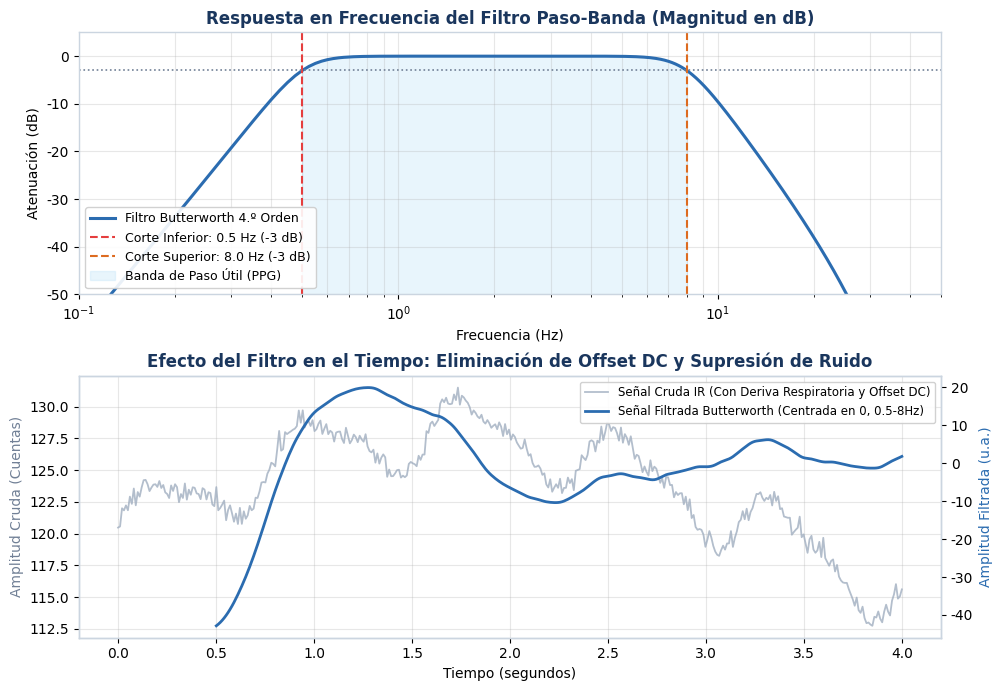
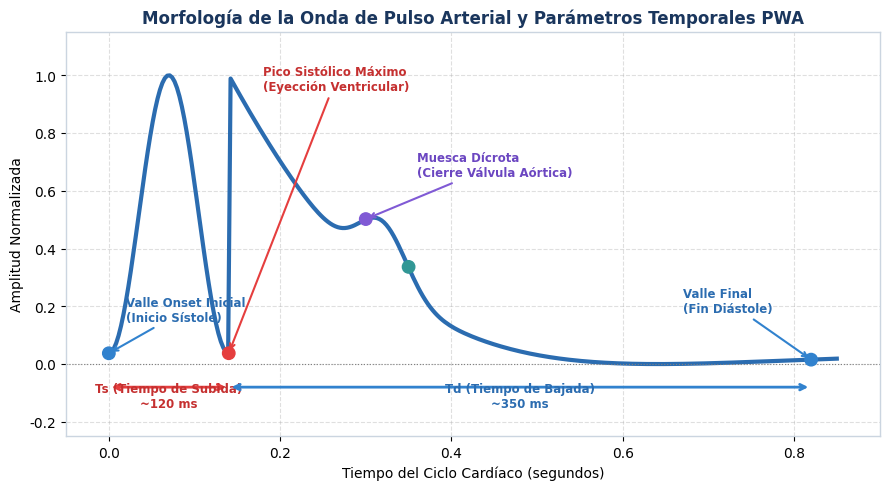
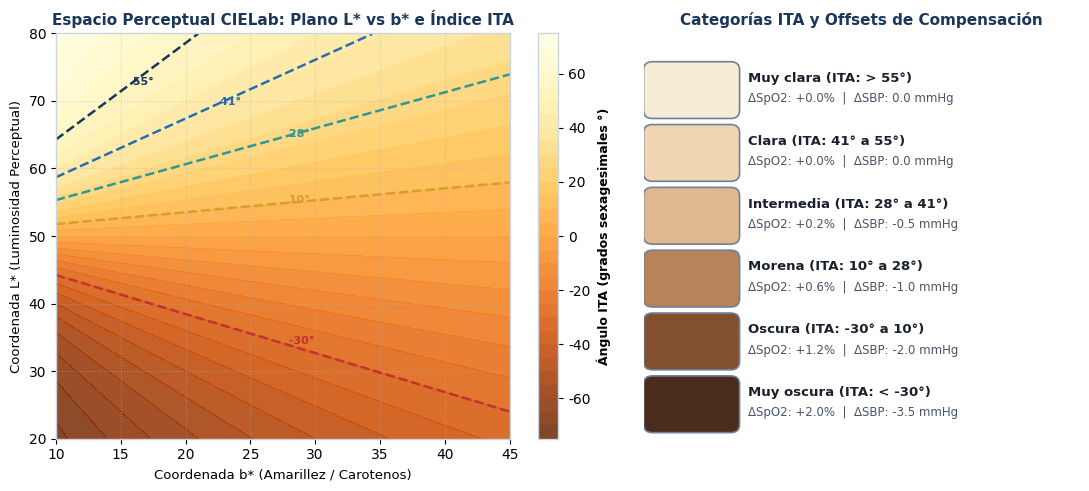
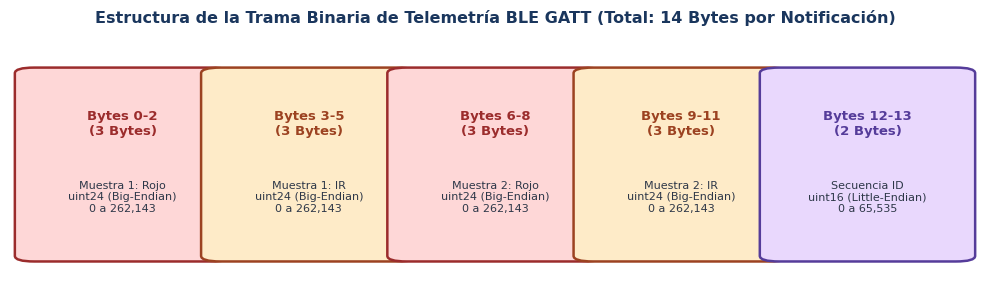

The matplotlib source for these figures, in order:
import os
import numpy as np
import matplotlib.pyplot as plt
import matplotlib.patches as patches
from scipy import signal

output_dir = r"C:\Users\alepe\.gemini\antigravity\scratch\tensiometro_extract\docs_img"
os.makedirs(output_dir, exist_ok=True)

plt.rcParams['font.sans-serif'] = 'DejaVu Sans'
plt.rcParams['axes.edgecolor'] = '#cbd5e0'
plt.rcParams['axes.linewidth'] = 1.0

# -------------------------------------------------------------
# 1. BODE PLOT & TIME-DOMAIN FILTERING (Butterworth 4th Order)
# -------------------------------------------------------------
fig, (ax1, ax2) = plt.subplots(2, 1, figsize=(10, 7), dpi=200)

fs = 100.0
nyq = 0.5 * fs
low = 0.5 / nyq
high = 8.0 / nyq
b, a = signal.butter(4, [low, high], btype='band')
w, h = signal.freqz(b, a, worN=2000, fs=fs)

# Subplot 1: Respuesta en Frecuencia (Bode)
ax1.plot(w, 20 * np.log10(np.maximum(np.abs(h), 1e-5)), color='#2b6cb0', lw=2.2, label='Filtro Butterworth 4.º Orden')
ax1.axvline(0.5, color='#e53e3e', ls='--', lw=1.5, label='Corte Inferior: 0.5 Hz (-3 dB)')
ax1.axvline(8.0, color='#dd6b20', ls='--', lw=1.5, label='Corte Superior: 8.0 Hz (-3 dB)')
ax1.axhline(-3, color='#718096', ls=':', lw=1.2)
ax1.fill_between(w, -60, 20 * np.log10(np.maximum(np.abs(h), 1e-5)), where=(w >= 0.5) & (w <= 8.0), color='#bee3f8', alpha=0.35, label='Banda de Paso Útil (PPG)')
ax1.set_xscale('log')
ax1.set_xlim(0.1, 50)
ax1.set_ylim(-50, 5)
ax1.set_title('Respuesta en Frecuencia del Filtro Paso-Banda (Magnitud en dB)', fontsize=12, fontweight='bold', color='#1a365d')
ax1.set_xlabel('Frecuencia (Hz)', fontsize=10)
ax1.set_ylabel('Atenuación (dB)', fontsize=10)
ax1.grid(True, which='both', ls='-', alpha=0.3)
ax1.legend(loc='lower left', fontsize=9, framealpha=0.9)

# Subplot 2: Señal en el Dominio del Tiempo (Cruda vs Filtrada)
t = np.linspace(0, 4, 400)
# Pulso simulado
hr_freq = 1.25 # 75 BPM
pulse = np.sin(2 * np.pi * hr_freq * t) + 0.35 * np.sin(4 * np.pi * hr_freq * t + 0.5)
baseline_drift = 8.0 * np.sin(2 * np.pi * 0.15 * t) + 120.0 # Deriva respiratoria
noise = 0.45 * np.random.normal(size=len(t))
raw_signal = baseline_drift + 2.5 * pulse + noise
# Filtrada
sos = signal.butter(4, [0.5, 8.0], btype='band', fs=fs, output='sos')
filt_signal = signal.sosfilt(sos, raw_signal)

ax2.plot(t, raw_signal, color='#a0aec0', lw=1.3, alpha=0.8, label='Señal Cruda IR (Con Deriva Respiratoria y Offset DC)')
ax2_twin = ax2.twinx()
ax2_twin.plot(t[50:], filt_signal[50:], color='#2b6cb0', lw=2.0, label='Señal Filtrada Butterworth (Centrada en 0, 0.5-8Hz)')
ax2.set_title('Efecto del Filtro en el Tiempo: Eliminación de Offset DC y Supresión de Ruido', fontsize=12, fontweight='bold', color='#1a365d')
ax2.set_xlabel('Tiempo (segundos)', fontsize=10)
ax2.set_ylabel('Amplitud Cruda (Cuentas)', color='#718096', fontsize=10)
ax2_twin.set_ylabel('Amplitud Filtrada (u.a.)', color='#2b6cb0', fontsize=10)
ax2.grid(True, ls='-', alpha=0.3)

lines1, labels1 = ax2.get_legend_handles_labels()
lines2, labels2 = ax2_twin.get_legend_handles_labels()
ax2.legend(lines1 + lines2, labels1 + labels2, loc='upper right', fontsize=8.5, framealpha=0.9)

plt.tight_layout()
plt.savefig(os.path.join(output_dir, 'dsp_butterworth_bode.png'), dpi=200)
plt.close()
print("dsp_butterworth_bode.png generado.")

# -------------------------------------------------------------
# 2. PWA PULSE WAVEFORM MORPHOLOGY & TIMINGS
# -------------------------------------------------------------
fig, ax = plt.subplots(figsize=(9, 5), dpi=200)

t_single = np.linspace(0, 0.85, 300)
# Curva modelo de latido
p_up = np.sin(np.pi * t_single / 0.14)**2 * (t_single < 0.14)
p_down = np.exp(-(t_single - 0.14)/0.18) * np.cos(np.pi * (t_single - 0.14)/0.7) * (t_single >= 0.14)
pulse_morph = p_up + p_down
# Muesca dicrota
dicrotic = 0.22 * np.exp(-((t_single - 0.32)/0.04)**2)
single_wave = pulse_morph + dicrotic
single_wave = (single_wave - np.min(single_wave)) / (np.max(single_wave) - np.min(single_wave))

ax.plot(t_single, single_wave, color='#2b6cb0', lw=3.0, label='Onda Pletismográfica Arterial (PPG)')

# Puntos clave
onset_t, onset_v = 0.0, single_wave[0]
peak_t, peak_v = 0.14, single_wave[np.argmin(np.abs(t_single - 0.14))]
notch_t, notch_v = 0.30, single_wave[np.argmin(np.abs(t_single - 0.30))]
diast_t, diast_v = 0.35, single_wave[np.argmin(np.abs(t_single - 0.35))]
end_t, end_v = 0.82, single_wave[np.argmin(np.abs(t_single - 0.82))]

ax.scatter([onset_t, peak_t, notch_t, diast_t, end_t], 
           [onset_v, peak_v, notch_v, diast_v, end_v], 
           color=['#3182ce', '#e53e3e', '#805ad5', '#319795', '#3182ce'], s=80, zorder=5)

ax.annotate('Valle Onset Inicial\n(Inicio Sístole)', xy=(onset_t, onset_v), xytext=(onset_t+0.02, 0.15),
            arrowprops=dict(arrowstyle="->", color='#3182ce', lw=1.5), fontsize=8.5, fontweight='bold', color='#2b6cb0')

ax.annotate('Pico Sistólico Máximo\n(Eyección Ventricular)', xy=(peak_t, peak_v), xytext=(peak_t+0.04, 0.95),
            arrowprops=dict(arrowstyle="->", color='#e53e3e', lw=1.5), fontsize=8.5, fontweight='bold', color='#c53030')

ax.annotate('Muesca Dícrota\n(Cierre Válvula Aórtica)', xy=(notch_t, notch_v), xytext=(notch_t+0.06, 0.65),
            arrowprops=dict(arrowstyle="->", color='#805ad5', lw=1.5), fontsize=8.5, fontweight='bold', color='#6b46c1')

ax.annotate('Valle Final\n(Fin Diástole)', xy=(end_t, end_v), xytext=(end_t-0.15, 0.18),
            arrowprops=dict(arrowstyle="->", color='#3182ce', lw=1.5), fontsize=8.5, fontweight='bold', color='#2b6cb0')

# Intervalos Ts y Td
ax.annotate('', xy=(peak_t, -0.08), xytext=(onset_t, -0.08),
            arrowprops=dict(arrowstyle="<->", color='#e53e3e', lw=2.0))
ax.text((onset_t + peak_t)/2, -0.15, 'Ts (Tiempo de Subida)\n~120 ms', ha='center', fontsize=8.5, fontweight='bold', color='#c53030')

ax.annotate('', xy=(end_t, -0.08), xytext=(peak_t, -0.08),
            arrowprops=dict(arrowstyle="<->", color='#3182ce', lw=2.0))
ax.text((peak_t + end_t)/2, -0.15, 'Td (Tiempo de Bajada)\n~350 ms', ha='center', fontsize=8.5, fontweight='bold', color='#2b6cb0')

ax.set_ylim(-0.25, 1.15)
ax.set_xlim(-0.05, 0.90)
ax.set_title('Morfología de la Onda de Pulso Arterial y Parámetros Temporales PWA', fontsize=12, fontweight='bold', color='#1a365d')
ax.set_xlabel('Tiempo del Ciclo Cardíaco (segundos)', fontsize=10)
ax.set_ylabel('Amplitud Normalizada', fontsize=10)
ax.grid(True, ls='--', alpha=0.4)
ax.axhline(0, color='gray', lw=0.8, ls=':')

plt.tight_layout()
plt.savefig(os.path.join(output_dir, 'pwa_pulse_waveform.png'), dpi=200)
plt.close()
print("pwa_pulse_waveform.png generado.")

# -------------------------------------------------------------
# 3. CIELab & ITA COLOR SPACE MODEL
# -------------------------------------------------------------
fig, (ax_ita, ax_swatches) = plt.subplots(1, 2, figsize=(11, 5), dpi=200, gridspec_kw={'width_ratios': [1.3, 1]})

# Gráfico polar/cartesiano del espacio L* vs b*
b_star = np.linspace(10, 45, 200)
l_star = np.linspace(20, 80, 200)
B, L = np.meshgrid(b_star, l_star)
ITA = np.arctan((L - 50) / B) * (180 / np.pi)

contour = ax_ita.contourf(B, L, ITA, levels=30, cmap='YlOrBr_r', alpha=0.85)
cbar = fig.colorbar(contour, ax=ax_ita)
cbar.set_label('Ángulo ITA (grados sexagesimales °)', fontsize=9, fontweight='bold')

# Líneas de contorno de las 6 categorías
categories_angles = [55, 41, 28, 10, -30]
line_colors = ['#1a365d', '#2b6cb0', '#319795', '#d69e2e', '#c53030']
for angle, col in zip(categories_angles, line_colors):
    # L = 50 + B * tan(angle)
    b_line = np.linspace(10, 45, 100)
    l_line = 50 + b_line * np.tan(angle * np.pi / 180)
    valid = (l_line >= 20) & (l_line <= 80)
    ax_ita.plot(b_line[valid], l_line[valid], ls='--', lw=1.8, color=col)
    mid_idx = len(b_line[valid]) // 2
    if mid_idx > 0:
        ax_ita.text(b_line[valid][mid_idx], l_line[valid][mid_idx], f' {angle}°', color=col, fontweight='bold', fontsize=8)

ax_ita.set_title('Espacio Perceptual CIELab: Plano L* vs b* e Índice ITA', fontsize=11, fontweight='bold', color='#1a365d')
ax_ita.set_xlabel('Coordenada b* (Amarillez / Carotenos)', fontsize=9.5)
ax_ita.set_ylabel('Coordenada L* (Luminosidad Perceptual)', fontsize=9.5)
ax_ita.set_xlim(10, 45)
ax_ita.set_ylim(20, 80)
ax_ita.grid(True, ls=':', alpha=0.5)

# Swatches y Tabla de Calibración
swatches_data = [
    ("Muy clara", "> 55°", "+0.0%", "0.0 mmHg", "#f7ecd5"),
    ("Clara", "41° a 55°", "+0.0%", "0.0 mmHg", "#f0d5b2"),
    ("Intermedia", "28° a 41°", "+0.2%", "-0.5 mmHg", "#dfb88e"),
    ("Morena", "10° a 28°", "+0.6%", "-1.0 mmHg", "#b88358"),
    ("Oscura", "-30° a 10°", "+1.2%", "-2.0 mmHg", "#82502f"),
    ("Muy oscura", "< -30°", "+2.0%", "-3.5 mmHg", "#4a2c1d"),
]

ax_swatches.axis('off')
ax_swatches.set_title('Categorías ITA y Offsets de Compensación', fontsize=11, fontweight='bold', color='#1a365d')

y_pos = 0.90
for name, ita_range, spo2_off, bp_off, hex_col in swatches_data:
    # Muestra de color
    rect = patches.FancyBboxPatch((0.02, y_pos - 0.09), 0.18, 0.10, boxstyle="round,pad=0.02",
                                  facecolor=hex_col, edgecolor='#718096', lw=1.2)
    ax_swatches.add_patch(rect)
    
    # Texto
    ax_swatches.text(0.24, y_pos - 0.02, f"{name} (ITA: {ita_range})", fontsize=9.5, fontweight='bold', color='#1a202c')
    ax_swatches.text(0.24, y_pos - 0.07, f"ΔSpO2: {spo2_off}  |  ΔSBP: {bp_off}", fontsize=8.5, color='#4a5568')
    y_pos -= 0.155

plt.tight_layout()
plt.savefig(os.path.join(output_dir, 'cielab_ita_gamut.png'), dpi=200)
plt.close()
print("cielab_ita_gamut.png generado.")

# -------------------------------------------------------------
# 4. BLE 14-BYTE TELEMETRY FRAME STRUCTURE
# -------------------------------------------------------------
fig, ax = plt.subplots(figsize=(10, 3.2), dpi=200)
ax.axis('off')

# Dibujar bloques de bytes
blocks = [
    ("Bytes 0-2\n(3 Bytes)", "Muestra 1: Rojo\nuint24 (Big-Endian)\n0 a 262,143", "#fed7d7", "#9b2c2c"),
    ("Bytes 3-5\n(3 Bytes)", "Muestra 1: IR\nuint24 (Big-Endian)\n0 a 262,143", "#feebc8", "#9c4221"),
    ("Bytes 6-8\n(3 Bytes)", "Muestra 2: Rojo\nuint24 (Big-Endian)\n0 a 262,143", "#fed7d7", "#9b2c2c"),
    ("Bytes 9-11\n(3 Bytes)", "Muestra 2: IR\nuint24 (Big-Endian)\n0 a 262,143", "#feebc8", "#9c4221"),
    ("Bytes 12-13\n(2 Bytes)", "Secuencia ID\nuint16 (Little-Endian)\n0 a 65,535", "#e9d8fd", "#553c9a")
]

x_start = 0.02
total_w = 0.96
block_w = total_w / len(blocks)

for i, (byte_label, desc, bg_col, text_col) in enumerate(blocks):
    x = x_start + i * block_w
    rect = patches.FancyBboxPatch((x + 0.005, 0.15), block_w - 0.01, 0.65,
                                  boxstyle="round,pad=0.02", facecolor=bg_col, edgecolor=text_col, lw=1.8)
    ax.add_patch(rect)
    ax.text(x + block_w / 2, 0.62, byte_label, ha='center', va='center', fontsize=9.5, fontweight='bold', color=text_col)
    ax.text(x + block_w / 2, 0.36, desc, ha='center', va='center', fontsize=8.0, color='#2d3748')

ax.set_title('Estructura de la Trama Binaria de Telemetría BLE GATT (Total: 14 Bytes por Notificación)', 
             fontsize=11.5, fontweight='bold', color='#1a365d', y=0.95)

plt.tight_layout()
plt.savefig(os.path.join(output_dir, 'ble_packet_frame.png'), dpi=200)
plt.close()
print("ble_packet_frame.png generado.")
